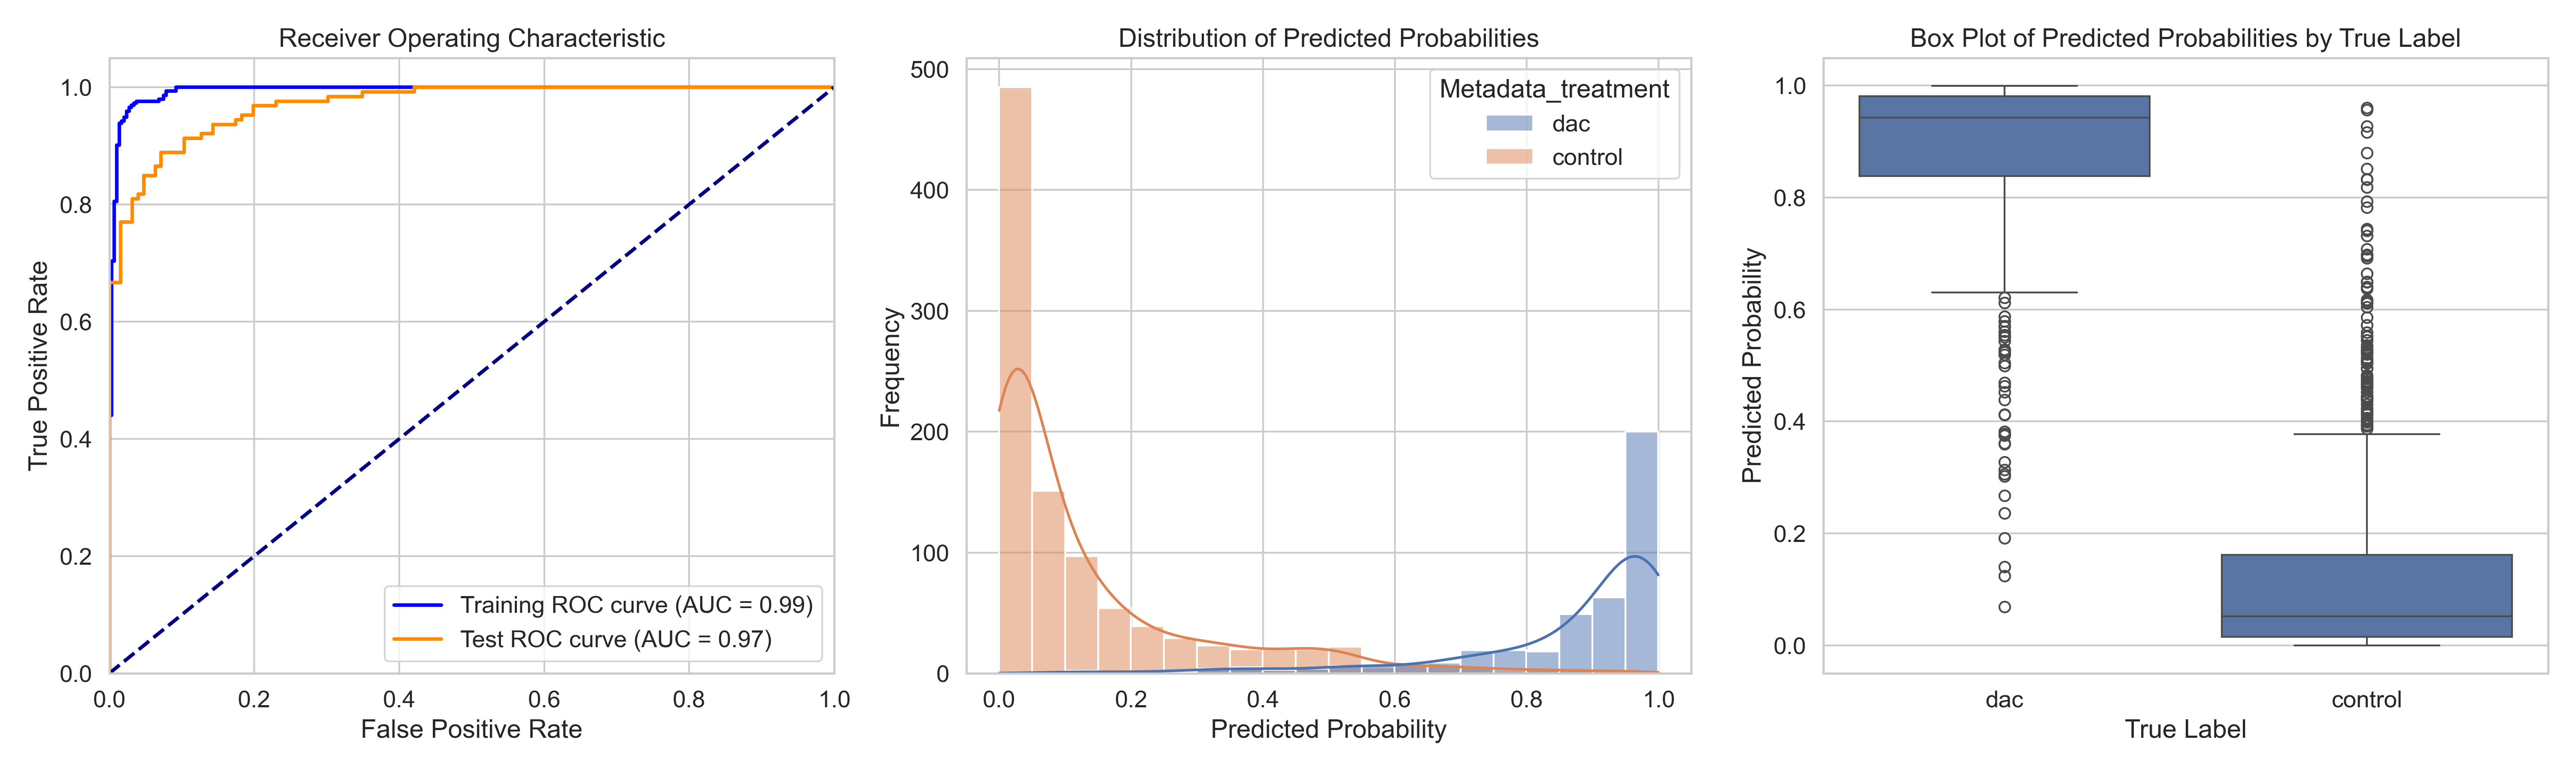

The table this chart was drawn from, first rows:
ObjectNumber, Metadata_site, Metadata_concentration, Metadata_hour, Metadata_treatment, Predicted_Probability, Is_Test, S
1, 0, 8.93, 4, dac, 0.9454, True, 0.8172
2, 0, 8.93, 4, dac, 0.9658, False, 0.8376
3, 0, 8.93, 4, dac, 0.94, False, 0.8119
4, 0, 8.93, 4, dac, 0.797, True, 0.6688
5, 0, 8.93, 4, dac, 0.9867, False, 0.8586
6, 0, 8.93, 4, dac, 0.9946, False, 0.8664
7, 0, 8.93, 4, dac, 0.9918, False, 0.8637
8, 0, 8.93, 4, dac, 0.9094, False, 0.7813
9, 0, 8.93, 4, dac, 0.8755, False, 0.7474
10, 0, 8.93, 4, dac, 0.4386, True, 0.3104
11, 0, 8.93, 4, dac, 0.9683, False, 0.8401
12, 0, 8.93, 4, dac, 0.9923, True, 0.8641
13, 0, 8.93, 4, dac, 0.9952, True, 0.8671
14, 0, 8.93, 4, dac, 0.983, False, 0.8548
15, 0, 8.93, 4, dac, 0.9647, False, 0.8365
16, 0, 8.93, 4, dac, 0.9885, True, 0.8603
17, 0, 8.93, 4, dac, 0.9876, False, 0.8594
18, 0, 8.93, 4, dac, 0.975, False, 0.8469
19, 0, 8.93, 4, dac, 0.9886, True, 0.8604
20, 0, 8.93, 4, dac, 0.9621, False, 0.834
21, 0, 8.93, 4, dac, 0.8795, False, 0.7513
22, 0, 8.93, 4, dac, 0.9817, False, 0.8535
23, 0, 8.93, 4, dac, 0.9566, True, 0.8284
1, 10, 8.93, 4, dac, 0.9709, False, 0.8428
2, 10, 8.93, 4, dac, 0.778, False, 0.6498
3, 10, 8.93, 4, dac, 0.8789, False, 0.7508
4, 10, 8.93, 4, dac, 0.8187, False, 0.6905
5, 10, 8.93, 4, dac, 0.9501, False, 0.8219
6, 10, 8.93, 4, dac, 0.8912, False, 0.7631
7, 10, 8.93, 4, dac, 0.5606, False, 0.4324
8, 10, 8.93, 4, dac, 0.9571, False, 0.8289
9, 10, 8.93, 4, dac, 0.9294, False, 0.8012
10, 10, 8.93, 4, dac, 0.9841, True, 0.8559
11, 10, 8.93, 4, dac, 0.9558, False, 0.8277
12, 10, 8.93, 4, dac, 0.9504, True, 0.8222
13, 10, 8.93, 4, dac, 0.877, True, 0.7488
14, 10, 8.93, 4, dac, 0.7229, True, 0.5947
15, 10, 8.93, 4, dac, 0.5546, False, 0.4264
16, 10, 8.93, 4, dac, 0.9969, True, 0.8687
17, 10, 8.93, 4, dac, 0.9746, False, 0.8464
18, 10, 8.93, 4, dac, 0.8881, False, 0.7599
19, 10, 8.93, 4, dac, 0.7062, False, 0.578
20, 10, 8.93, 4, dac, 0.8611, True, 0.7329
21, 10, 8.93, 4, dac, 0.9384, True, 0.8103
1, 11, 8.93, 4, dac, 0.9026, False, 0.7744
2, 11, 8.93, 4, dac, 0.8884, False, 0.7603
3, 11, 8.93, 4, dac, 0.9913, True, 0.8631
4, 11, 8.93, 4, dac, 0.9688, True, 0.8406
5, 11, 8.93, 4, dac, 0.8878, False, 0.7597
6, 11, 8.93, 4, dac, 0.9393, False, 0.8111
7, 11, 8.93, 4, dac, 0.9969, False, 0.8687
8, 11, 8.93, 4, dac, 0.9965, False, 0.8684
9, 11, 8.93, 4, dac, 0.9702, False, 0.8421
10, 11, 8.93, 4, dac, 0.9973, False, 0.8691
11, 11, 8.93, 4, dac, 0.9797, False, 0.8516
12, 11, 8.93, 4, dac, 0.9961, False, 0.8679
13, 11, 8.93, 4, dac, 0.9801, False, 0.8519
14, 11, 8.93, 4, dac, 0.9351, True, 0.807
15, 11, 8.93, 4, dac, 0.9872, False, 0.859
16, 11, 8.93, 4, dac, 0.7433, False, 0.6152
... 1,355 more rows
